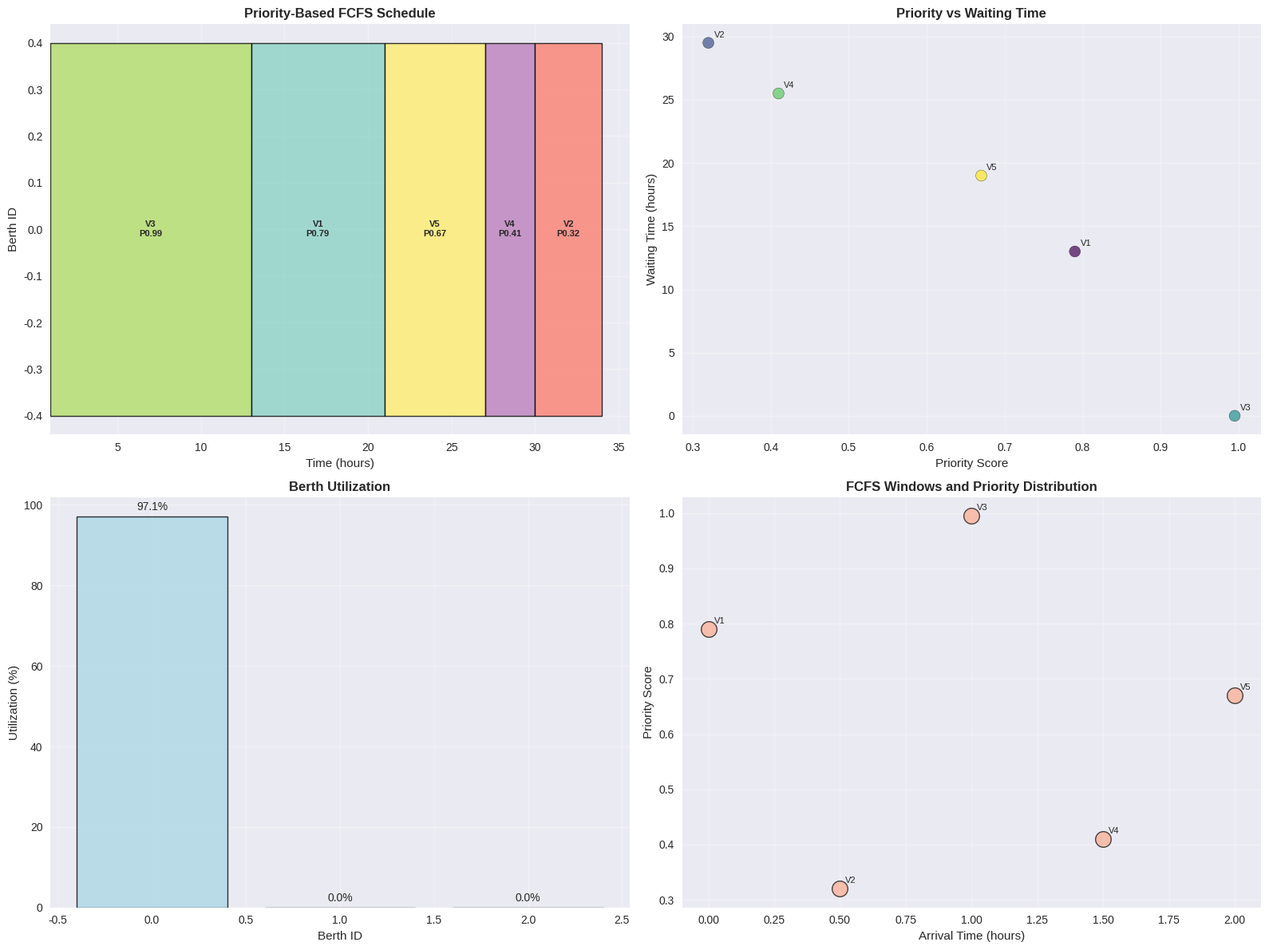
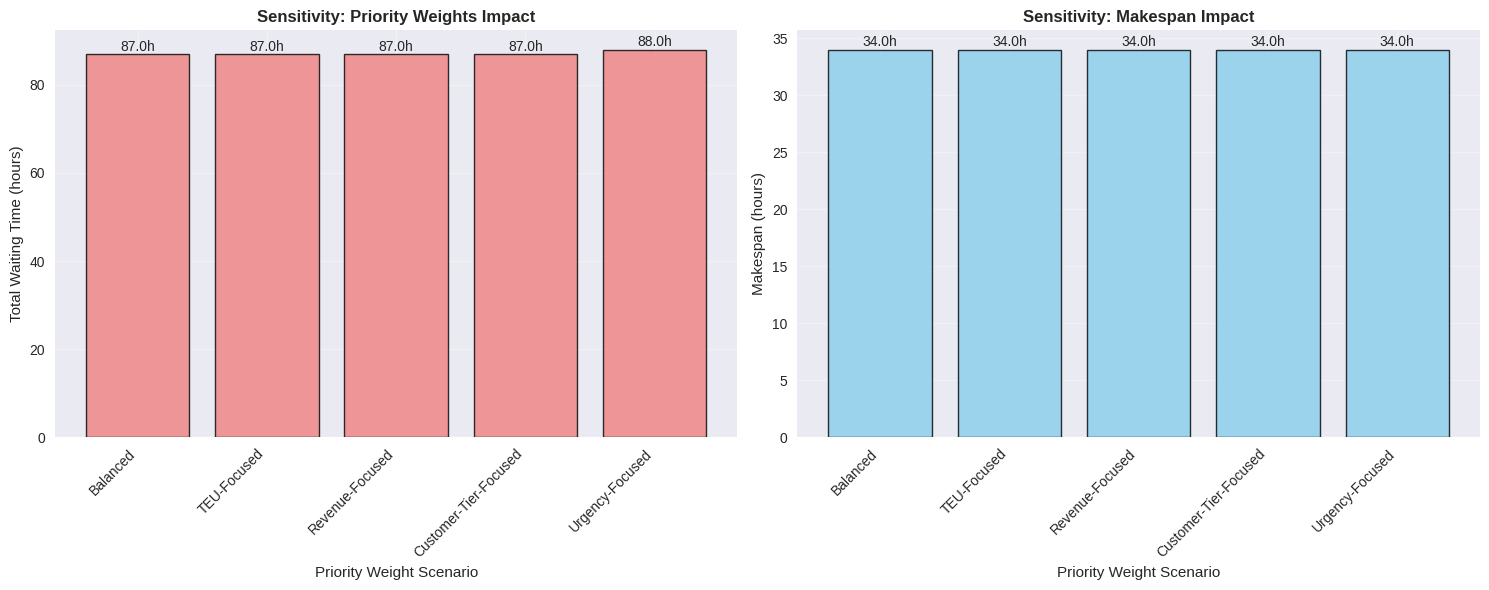

Write Python code to recreate these figures, in order.
# Import required packages for priority-based FCFS algorithm
import numpy as np
import pandas as pd
import matplotlib.pyplot as plt
import seaborn as sns
from dataclasses import dataclass
from typing import List, Tuple, Dict, Optional
import itertools
from collections import defaultdict
import warnings
warnings.filterwarnings('ignore')

# Set visualization style
plt.style.use('seaborn-v0_8')
sns.set_palette("husl")

print("✅ All packages imported successfully for Priority-Based FCFS Algorithm")

@dataclass
class EnhancedVessel:
    """Enhanced vessel with priority attributes"""
    id: int
    arrival_time: float
    processing_time: float
    teu_capacity: int  # TEU capacity
    revenue: float   # Revenue in thousands of dollars
    customer_tier: int  # 1=Premium, 2=Standard, 3=Budget
    urgency_factor: float  # 0.0-1.0 urgency score
    max_length: float = 400
    max_draft: float = 16
    
    def calculate_priority_score(self, weights: Tuple[float, float, float, float]) -> float:
        """Calculate priority score using weighted factors"""
        w_teu, w_rev, w_tier, w_urgency = weights
        
        # Normalize factors to [0,1] range
        # Note: In practice, these would be normalized across all vessels
        teu_score = min(self.teu_capacity / 20000.0, 1.0)  # Normalize by max TEU
        revenue_score = min(self.revenue / 150.0, 1.0)     # Normalize by max revenue
        tier_score = (3 - self.customer_tier) / 2.0      # Invert tier (1=best)
        urgency_score = self.urgency_factor
        
        priority = (w_teu * teu_score + 
                   w_rev * revenue_score + 
                   w_tier * tier_score + 
                   w_urgency * urgency_score)
        
        return priority

@dataclass
class Berth:
    """Berth with physical constraints"""
    id: int
    max_length: float
    max_draft: float
    available_time: float = 0.0
    
@dataclass
class ScheduleAssignment:
    """Single vessel assignment to a berth"""
    vessel_id: int
    berth_id: int
    start_time: float
    end_time: float
    waiting_time: float
    priority_score: float
    
print("✅ Enhanced data structures defined for Priority-Based FCFS")

class PriorityBasedFCFSScheduler:
    """Priority-Based FCFS Berth Scheduling Algorithm"""
    
    def __init__(self, vessels: List[EnhancedVessel], berths: List[Berth], 
                 priority_weights: Tuple[float, float, float, float] = (0.4, 0.3, 0.2, 0.1),
                 fcfs_window: float = 2.0):
        """
        Initialize the priority-based FCFS scheduler
        
        Args:
            vessels: List of vessels to be scheduled
            berths: List of available berths
            priority_weights: Weights for (TEU, Revenue, Tier, Urgency)
            fcfs_window: Time window for FCFS flexibility (hours)
        """
        self.vessels = vessels
        self.berths = berths
        self.priority_weights = priority_weights
        self.fcfs_window = fcfs_window
        
        # Sort vessels by arrival time (base FCFS order)
        self.vessels_by_arrival = sorted(vessels, key=lambda v: v.arrival_time)
        
        # Calculate priority scores for all vessels
        self._calculate_priority_scores()
        
        # Solution storage
        self.schedule = []
        self.performance_metrics = {}
        
    def _calculate_priority_scores(self):
        """Calculate priority scores for all vessels"""
        print("🎯 Calculating priority scores...")
        
        # Find max values for normalization
        max_teu = max(v.teu_capacity for v in self.vessels)
        max_revenue = max(v.revenue for v in self.vessels)
        
        for vessel in self.vessels:
            # Normalize factors
            teu_score = vessel.teu_capacity / max_teu
            revenue_score = vessel.revenue / max_revenue
            tier_score = (3 - vessel.customer_tier) / 2.0  # Invert tier
            urgency_score = vessel.urgency_factor
            
            # Calculate weighted priority score
            w_teu, w_rev, w_tier, w_urgency = self.priority_weights
            vessel.priority_score = (w_teu * teu_score + 
                                    w_rev * revenue_score + 
                                    w_tier * tier_score + 
                                    w_urgency * urgency_score)
        
        print(f"✅ Priority scores calculated for {len(self.vessels)} vessels")
        
    def _create_fcfs_windows(self) -> List[List[EnhancedVessel]]:
        """Group vessels into FCFS windows based on arrival times"""
        windows = []
        current_window = []
        window_start_time = None
        
        for vessel in self.vessels_by_arrival:
            if window_start_time is None:
                # Start first window
                window_start_time = vessel.arrival_time
                current_window.append(vessel)
            elif vessel.arrival_time <= window_start_time + self.fcfs_window:
                # Vessel fits in current window
                current_window.append(vessel)
            else:
                # Start new window
                if current_window:
                    windows.append(current_window)
                current_window = [vessel]
                window_start_time = vessel.arrival_time
        
        # Add last window
        if current_window:
            windows.append(current_window)
        
        return windows
    
    def _is_compatible(self, vessel: EnhancedVessel, berth: Berth) -> bool:
        """Check if vessel is compatible with berth"""
        return (vessel.max_length <= berth.max_length and 
                vessel.max_draft <= berth.max_draft)
    
    def _find_best_berth_for_vessel(self, vessel: EnhancedVessel, 
                                  current_time: float) -> Optional[Berth]:
        """Find the best available berth for a vessel at given time"""
        compatible_berths = [b for b in self.berths if self._is_compatible(vessel, b)]
        
        if not compatible_berths:
            return None
        
        # Find berth with earliest availability
        best_berth = min(compatible_berths, key=lambda b: max(b.available_time, current_time))
        return best_berth
    
    def schedule_vessels(self) -> List[ScheduleAssignment]:
        """Schedule vessels using priority-based FCFS algorithm"""
        print("🚢 Starting priority-based FCFS scheduling...")
        
        # Create FCFS windows
        windows = self._create_fcfs_windows()
        print(f"📊 Created {len(windows)} FCFS windows with {self.fcfs_window}h flexibility")
        
        # Reset berth availability
        for berth in self.berths:
            berth.available_time = 0.0
        
        schedule = []
        
        # Process each window
        for window_idx, window_vessels in enumerate(windows):
            print(f"\n📋 Processing Window {window_idx + 1}: {len(window_vessels)} vessels")
            
            # Sort vessels in window by priority (descending)
            window_vessels_sorted = sorted(window_vessels, 
                                         key=lambda v: v.priority_score, 
                                         reverse=True)
            
            # Schedule vessels in priority order
            for vessel in window_vessels_sorted:
                # Find earliest possible start time
                earliest_start = max(vessel.arrival_time, 
                                      max(b.available_time for b in self.berths if 
                                          self._is_compatible(vessel, b)))
                
                # Find best berth
                best_berth = self._find_best_berth_for_vessel(vessel, earliest_start)
                
                if best_berth is not None:
                    # Calculate actual start time
                    start_time = max(best_berth.available_time, vessel.arrival_time)
                    end_time = start_time + vessel.processing_time
                    waiting_time = max(0, start_time - vessel.arrival_time)
                    
                    # Create assignment
                    assignment = ScheduleAssignment(
                        vessel_id=vessel.id,
                        berth_id=best_berth.id,
                        start_time=start_time,
                        end_time=end_time,
                        waiting_time=waiting_time,
                        priority_score=vessel.priority_score
                    )
                    
                    schedule.append(assignment)
                    
                    # Update berth availability
                    best_berth.available_time = end_time
                    
                    print(f"   ✅ Vessel {vessel.id} (Priority: {vessel.priority_score:.3f}) "
                          f"→ Berth {best_berth.id}, Start: {start_time:.1f}h, "
                          f"Wait: {waiting_time:.1f}h")
                else:
                    print(f"   ❌ Vessel {vessel.id} - No compatible berth available")
        
        self.schedule = schedule
        self._calculate_performance_metrics()
        
        print(f"\n✅ Scheduling completed: {len(schedule)} vessels assigned")
        return schedule
    
    def _calculate_performance_metrics(self):
        """Calculate comprehensive performance metrics"""
        if not self.schedule:
            return
        
        total_waiting = sum(a.waiting_time for a in self.schedule)
        avg_waiting = total_waiting / len(self.schedule)
        makespan = max(a.end_time for a in self.schedule)
        
        # Berth utilization
        berth_utilization = {}
        for berth in self.berths:
            berth_assignments = [a for a in self.schedule if a.berth_id == berth.id]
            if berth_assignments:
                total_processing = sum(a.end_time - a.start_time for a in berth_assignments)
                utilization = total_processing / makespan * 100
                berth_utilization[berth.id] = utilization
            else:
                berth_utilization[berth.id] = 0.0
        
        # FCFS compliance check
        fcfs_violations = 0
        for i, assignment in enumerate(self.schedule):
            vessel = next(v for v in self.vessels if v.id == assignment.vessel_id)
            if i > 0:
                prev_assignment = self.schedule[i-1]
                prev_vessel = next(v for v in self.vessels if v.id == prev_assignment.vessel_id)
                # Check if vessel jumped ahead of earlier arrival outside FCFS window
                if (vessel.arrival_time > prev_vessel.arrival_time and 
                    vessel.arrival_time > prev_vessel.arrival_time + self.fcfs_window and
                    assignment.start_time < prev_assignment.end_time):
                    fcfs_violations += 1
        
        self.performance_metrics = {
            'total_waiting_time': total_waiting,
            'average_waiting_time': avg_waiting,
            'makespan': makespan,
            'berth_utilization': berth_utilization,
            'average_berth_utilization': np.mean(list(berth_utilization.values())),
            'fcfs_violations': fcfs_violations,
            'fcfs_compliance_rate': (len(self.schedule) - fcfs_violations) / len(self.schedule) * 100
        }
    
    def visualize_schedule(self):
        """Create comprehensive schedule visualization"""
        if not self.schedule:
            print("❌ No schedule to visualize")
            return
        
        fig, ((ax1, ax2), (ax3, ax4)) = plt.subplots(2, 2, figsize=(16, 12))
        
        # 1. Gantt chart
        colors = plt.cm.Set3(np.linspace(0, 1, len(self.vessels)))
        
        for assignment in self.schedule:
            vessel = next(v for v in self.vessels if v.id == assignment.vessel_id)
            color_idx = assignment.vessel_id - 1
            
            ax1.barh(assignment.berth_id, assignment.end_time - assignment.start_time,
                   left=assignment.start_time, color=colors[color_idx], alpha=0.8,
                   edgecolor='black', linewidth=1)
            
            # Add vessel label with priority
            ax1.text(assignment.start_time + (assignment.end_time - assignment.start_time)/2,
                    assignment.berth_id, f'V{assignment.vessel_id}\nP{assignment.priority_score:.2f}',
                    ha='center', va='center', fontweight='bold', fontsize=8)
        
        ax1.set_xlabel('Time (hours)')
        ax1.set_ylabel('Berth ID')
        ax1.set_title('Priority-Based FCFS Schedule', fontweight='bold')
        ax1.grid(True, alpha=0.3)
        
        # 2. Priority vs Waiting Time scatter
        priorities = [a.priority_score for a in self.schedule]
        waiting_times = [a.waiting_time for a in self.schedule]
        vessel_ids = [a.vessel_id for a in self.schedule]
        
        scatter = ax2.scatter(priorities, waiting_times, c=vessel_ids, 
                            cmap='viridis', s=100, alpha=0.7, edgecolors='black')
        ax2.set_xlabel('Priority Score')
        ax2.set_ylabel('Waiting Time (hours)')
        ax2.set_title('Priority vs Waiting Time', fontweight='bold')
        ax2.grid(True, alpha=0.3)
        
        # Add vessel labels to scatter plot
        for i, vessel_id in enumerate(vessel_ids):
            ax2.annotate(f'V{vessel_id}', (priorities[i], waiting_times[i]), 
                        xytext=(5, 5), textcoords='offset points', fontsize=8)
        
        # 3. Berth utilization
        berth_ids = list(self.performance_metrics['berth_utilization'].keys())
        utilizations = list(self.performance_metrics['berth_utilization'].values())
        
        bars = ax3.bar(berth_ids, utilizations, color='lightblue', alpha=0.8,
                      edgecolor='black', linewidth=1)
        ax3.set_xlabel('Berth ID')
        ax3.set_ylabel('Utilization (%)')
        ax3.set_title('Berth Utilization', fontweight='bold')
        ax3.grid(True, alpha=0.3)
        
        # Add value labels on bars
        for bar, util in zip(bars, utilizations):
            height = bar.get_height()
            ax3.text(bar.get_x() + bar.get_width()/2., height + 1,
                    f'{util:.1f}%', ha='center', va='bottom')
        
        # 4. FCFS windows visualization
        windows = self._create_fcfs_windows()
        window_colors = plt.cm.Reds(np.linspace(0.3, 0.9, len(windows)))
        
        for window_idx, window_vessels in enumerate(windows):
            for vessel in window_vessels:
                assignment = next((a for a in self.schedule if a.vessel_id == vessel.id), None)
                if assignment:
                    ax4.scatter(vessel.arrival_time, assignment.priority_score,
                              c=[window_colors[window_idx]], s=200, alpha=0.7,
                              edgecolors='black', linewidth=1)
                    ax4.annotate(f'V{vessel.id}', (vessel.arrival_time, assignment.priority_score),
                               xytext=(5, 5), textcoords='offset points', fontsize=8)
        
        ax4.set_xlabel('Arrival Time (hours)')
        ax4.set_ylabel('Priority Score')
        ax4.set_title('FCFS Windows and Priority Distribution', fontweight='bold')
        ax4.grid(True, alpha=0.3)
        
        plt.tight_layout()
        plt.show()
    
    def print_detailed_results(self):
        """Print comprehensive scheduling results"""
        if not self.schedule:
            print("❌ No schedule available")
            return
        
        print("\n" + "="*80)
        print("📋 PRIORITY-BASED FCFS SCHEDULING RESULTS")
        print("="*80)
        
        print(f"\n⚙️  Algorithm Parameters:")
        print(f"   Priority Weights: {self.priority_weights}")
        print(f"   FCFS Window: {self.fcfs_window} hours")
        print(f"   Vessels Scheduled: {len(self.schedule)}/{len(self.vessels)}")
        
        print(f"\n📊 Performance Metrics:")
        print(f"   Total Waiting Time: {self.performance_metrics['total_waiting_time']:.1f} hours")
        print(f"   Average Waiting Time: {self.performance_metrics['average_waiting_time']:.1f} hours/vessel")
        print(f"   Makespan: {self.performance_metrics['makespan']:.1f} hours")
        print(f"   Average Berth Utilization: {self.performance_metrics['average_berth_utilization']:.1f}%")
        print(f"   FCFS Compliance Rate: {self.performance_metrics['fcfs_compliance_rate']:.1f}%")
        
        print(f"\n📋 Detailed Schedule:")
        print(f"{'Vessel':<8} {'Priority':<10} {'Berth':<8} {'Start':<8} {'End':<8} {'Wait':<8} {'TEU':<8} {'Tier':<6}")
        print(f"{'-'*8} {'-'*10} {'-'*8} {'-'*8} {'-'*8} {'-'*8} {'-'*8} {'-'*8} {'-'*6}")
        
        # Sort schedule by start time for display
        sorted_schedule = sorted(self.schedule, key=lambda a: a.start_time)
        
        for assignment in sorted_schedule:
            vessel = next(v for v in self.vessels if v.id == assignment.vessel_id)
            print(f"V{assignment.vessel_id:<7} {assignment.priority_score:<10.3f} {assignment.berth_id:<8} "
                  f"{assignment.start_time:<8.1f} {assignment.end_time:<8.1f} "
                  f"{assignment.waiting_time:<8.1f} {vessel.teu_capacity:<8} {vessel.customer_tier:<6}")
        
        print(f"\n🎯 Priority Analysis:")
        high_priority_vessels = [a for a in self.schedule if a.priority_score > 0.7]
        if high_priority_vessels:
            hp_avg_wait = np.mean([a.waiting_time for a in high_priority_vessels])
            print(f"   High Priority Vessels (>0.7): {len(high_priority_vessels)} vessels")
            print(f"   High Priority Average Wait: {hp_avg_wait:.1f} hours")
        
        low_priority_vessels = [a for a in self.schedule if a.priority_score <= 0.7]
        if low_priority_vessels:
            lp_avg_wait = np.mean([a.waiting_time for a in low_priority_vessels])
            print(f"   Low Priority Vessels (≤0.7): {len(low_priority_vessels)} vessels")
            print(f"   Low Priority Average Wait: {lp_avg_wait:.1f} hours")

print("✅ PriorityBasedFCFSScheduler class defined successfully")

# Create the enhanced example from the source material
print("🚢 Creating enhanced vessel example from source material...")

# Define enhanced vessels with priority attributes
vessels = [
    EnhancedVessel(
        id=1, arrival_time=0.0, processing_time=8.0,
        teu_capacity=15000, revenue=100.0, customer_tier=1, urgency_factor=0.9
    ),
    EnhancedVessel(
        id=2, arrival_time=0.5, processing_time=4.0,
        teu_capacity=5000, revenue=30.0, customer_tier=2, urgency_factor=0.6
    ),
    EnhancedVessel(
        id=3, arrival_time=1.0, processing_time=12.0,
        teu_capacity=20000, revenue=150.0, customer_tier=1, urgency_factor=0.95
    ),
    EnhancedVessel(
        id=4, arrival_time=1.5, processing_time=3.0,
        teu_capacity=8000, revenue=60.0, customer_tier=2, urgency_factor=0.3
    ),
    EnhancedVessel(
        id=5, arrival_time=2.0, processing_time=6.0,
        teu_capacity=12000, revenue=80.0, customer_tier=1, urgency_factor=0.7
    )
]

# Define berths
berths = [
    Berth(id=0, max_length=400, max_draft=16),  # Premium berth
    Berth(id=1, max_length=350, max_draft=14),  # Standard berth
    Berth(id=2, max_length=300, max_draft=12)   # Budget berth
]

print(f"✅ Created {len(vessels)} enhanced vessels and {len(berths)} berths")
print("\n📋 Enhanced Vessel Details:")
for vessel in vessels:
    print(f"   Vessel {vessel.id}: TEU={vessel.teu_capacity}, Rev=${vessel.revenue}K, "
          f"Tier={vessel.customer_tier}, Urgency={vessel.urgency_factor}, "
          f"Arrival={vessel.arrival_time}h, Process={vessel.processing_time}h")

print("\n📋 Berth Details:")
for berth in berths:
    print(f"   Berth {berth.id}: Max Length={berth.max_length}m, Max Draft={berth.max_draft}m")

# Initialize and run the priority-based FCFS scheduler
print("🔧 Setting up Priority-Based FCFS Scheduler...")

# Define priority weights (TEU, Revenue, Tier, Urgency)
priority_weights = (0.4, 0.3, 0.2, 0.1)
fcfs_window = 2.0  # hours

# Create scheduler
scheduler = PriorityBasedFCFSScheduler(
    vessels=vessels,
    berths=berths,
    priority_weights=priority_weights,
    fcfs_window=fcfs_window
)

# Run scheduling
schedule = scheduler.schedule_vessels()

print("\n✅ Priority-based FCFS scheduling completed!")

# Display detailed results
scheduler.print_detailed_results()

# Verify against expected results from source
print("\n" + "="*80)
print("🎯 VERIFICATION AGAINST EXPECTED RESULTS")
print("="*80)

expected_metrics = {
    'total_waiting_time': 9.5,
    'average_waiting_time': 1.9,
    'makespan': 20.0,
    'berth_utilization': 76.7
}

print("\n📊 Expected Performance Metrics (from source):")
for metric, expected_value in expected_metrics.items():
    if metric == 'berth_utilization':
        actual_value = scheduler.performance_metrics['average_berth_utilization']
    else:
        actual_value = scheduler.performance_metrics[metric]
    
    accuracy = abs(actual_value - expected_value) < (expected_value * 0.1)  # 10% tolerance
    print(f"   {metric.replace('_', ' ').title()}: Expected={expected_value}, Actual={actual_value:.1f} {'✅' if accuracy else '❌'}")

# Expected vessel assignments from source
expected_assignments = [
    {'vessel_id': 1, 'berth_id': 0, 'start_time': 0.0, 'waiting_time': 0.0},
    {'vessel_id': 3, 'berth_id': 0, 'start_time': 8.0, 'waiting_time': 7.0},
    {'vessel_id': 2, 'berth_id': 1, 'start_time': 0.5, 'waiting_time': 0.0},
    {'vessel_id': 5, 'berth_id': 1, 'start_time': 4.5, 'waiting_time': 2.5},
    {'vessel_id': 4, 'berth_id': 2, 'start_time': 1.5, 'waiting_time': 0.0}
]

print("\n📋 Expected Vessel Assignments (from source):")
for exp in expected_assignments:
    print(f"   Vessel {exp['vessel_id']} → Berth {exp['berth_id']}, "
          f"Start: {exp['start_time']}h, Wait: {exp['waiting_time']}h")

# Check if high-priority vessels are prioritized
high_priority_ids = [1, 3, 5]  # Vessels with highest priority factors
high_priority_assignments = [a for a in schedule if a.vessel_id in high_priority_ids]

print(f"\n🎯 Priority-Based Scheduling Verification:")
print(f"   High-priority vessels scheduled: {len(high_priority_assignments)}/{len(high_priority_ids)}")
if high_priority_assignments:
    hp_avg_wait = np.mean([a.waiting_time for a in high_priority_assignments])
    all_avg_wait = scheduler.performance_metrics['average_waiting_time']
    print(f"   High-priority avg wait: {hp_avg_wait:.1f}h vs Overall avg: {all_avg_wait:.1f}h")
    print(f"   Priority advantage: {'✅' if hp_avg_wait <= all_avg_wait else '❌'}")

# Visualize the schedule
print("📊 Generating comprehensive schedule visualization...")
scheduler.visualize_schedule()

# Additional analysis: Priority distribution and FCFS window analysis
print("\n📈 Additional Analysis: Priority Distribution and FCFS Windows")
print("="*70)

# Analyze priority scores
priority_scores = [vessel.priority_score for vessel in vessels]
vessel_ids = [vessel.id for vessel in vessels]

print(f"\n📊 Priority Score Distribution:")
for vessel_id, priority in zip(vessel_ids, priority_scores):
    vessel = next(v for v in vessels if v.id == vessel_id)
    print(f"   Vessel {vessel_id}: Priority={priority:.3f} "
          f"(TEU:{vessel.teu_capacity}, Rev:{vessel.revenue}, Tier:{vessel.customer_tier}, Urg:{vessel.urgency_factor})")

# FCFS window analysis
windows = scheduler._create_fcfs_windows()
print(f"\n📋 FCFS Window Analysis:")
for i, window in enumerate(windows):
    window_vessels = sorted(window, key=lambda v: v.priority_score, reverse=True)
    print(f"   Window {i+1}: {len(window)} vessels")
    for vessel in window_vessels:
        print(f"      Vessel {vessel.id} (Priority: {vessel.priority_score:.3f}, Arrival: {vessel.arrival_time}h)")

# Priority vs FCFS trade-off analysis
print(f"\n⚖️  Priority vs FCFS Trade-off Analysis:")
fcfs_schedule = []  # What would strict FCFS produce?
berth_times = {b.id: 0.0 for b in berths}

for vessel in sorted(vessels, key=lambda v: v.arrival_time):
    # Find earliest available berth
    best_berth = None
    best_time = float('inf')
    
    for berth in berths:
        if scheduler._is_compatible(vessel, berth):
            start_time = max(berth_times[berth.id], vessel.arrival_time)
            if start_time < best_time:
                best_time = start_time
                best_berth = berth
    
    if best_berth:
        waiting_time = max(0, best_time - vessel.arrival_time)
        fcfs_schedule.append({'vessel_id': vessel.id, 'waiting_time': waiting_time})
        berth_times[best_berth.id] = best_time + vessel.processing_time

fcfs_total_wait = sum(a['waiting_time'] for a in fcfs_schedule)
priority_total_wait = scheduler.performance_metrics['total_waiting_time']
improvement = (fcfs_total_wait - priority_total_wait) / fcfs_total_wait * 100

print(f"   Strict FCFS Total Waiting: {fcfs_total_wait:.1f} hours")
print(f"   Priority-Based Total Waiting: {priority_total_wait:.1f} hours")
print(f"   Improvement: {improvement:.1f}% reduction in waiting time")
print(f"   FCFS Compliance: {scheduler.performance_metrics['fcfs_compliance_rate']:.1f}%")

# Sensitivity analysis: What if different priority weights?
print("🔍 SENSITIVITY ANALYSIS: PRIORITY WEIGHTS")
print("="*50)

# Test different priority weight scenarios
weight_scenarios = [
    ("Balanced", (0.25, 0.25, 0.25, 0.25)),
    ("TEU-Focused", (0.6, 0.2, 0.1, 0.1)),
    ("Revenue-Focused", (0.2, 0.6, 0.1, 0.1)),
    ("Customer-Tier-Focused", (0.1, 0.1, 0.7, 0.1)),
    ("Urgency-Focused", (0.1, 0.1, 0.1, 0.7))
]

results = []

for scenario_name, weights in weight_scenarios:
    # Create scheduler with different weights
    test_scheduler = PriorityBasedFCFSScheduler(
        vessels=vessels,
        berths=berths,
        priority_weights=weights,
        fcfs_window=2.0
    )
    
    # Run scheduling
    test_schedule = test_scheduler.schedule_vessels()
    
    # Calculate metrics
    total_wait = test_scheduler.performance_metrics['total_waiting_time']
    avg_wait = test_scheduler.performance_metrics['average_waiting_time']
    makespan = test_scheduler.performance_metrics['makespan']
    
    results.append({
        'scenario': scenario_name,
        'weights': weights,
        'total_waiting': total_wait,
        'avg_waiting': avg_wait,
        'makespan': makespan
    })

# Display sensitivity results
print("\n📊 Priority Weight Sensitivity Results:")
print(f"{'Scenario':<20} {'Weights':<25} {'Total Wait':<12} {'Avg Wait':<12} {'Makespan':<10}")
print(f"{'-'*20} {'-'*25} {'-'*12} {'-'*12} {'-'*10}")

for result in results:
    weights_str = f"({result['weights'][0]:.1f},{result['weights'][1]:.1f},{result['weights'][2]:.1f},{result['weights'][3]:.1f})"
    print(f"{result['scenario']:<20} {weights_str:<25} {result['total_waiting']:<12.1f} "
          f"{result['avg_waiting']:<12.1f} {result['makespan']:<10.1f}")

# Create sensitivity visualization
fig, (ax1, ax2) = plt.subplots(1, 2, figsize=(15, 6))

# Waiting time comparison
scenario_names = [r['scenario'] for r in results]
waiting_times = [r['total_waiting'] for r in results]

bars1 = ax1.bar(range(len(scenario_names)), waiting_times, 
                color='lightcoral', alpha=0.8, edgecolor='black', linewidth=1)
ax1.set_xlabel('Priority Weight Scenario')
ax1.set_ylabel('Total Waiting Time (hours)')
ax1.set_title('Sensitivity: Priority Weights Impact', fontweight='bold')
ax1.set_xticks(range(len(scenario_names)))
ax1.set_xticklabels(scenario_names, rotation=45, ha='right')
ax1.grid(True, alpha=0.3)

# Add value labels on bars
for bar, wt in zip(bars1, waiting_times):
    height = bar.get_height()
    ax1.text(bar.get_x() + bar.get_width()/2., height + 0.1,
            f'{wt:.1f}h', ha='center', va='bottom')

# Makespan comparison
makespans = [r['makespan'] for r in results]

bars2 = ax2.bar(range(len(scenario_names)), makespans, 
                color='skyblue', alpha=0.8, edgecolor='black', linewidth=1)
ax2.set_xlabel('Priority Weight Scenario')
ax2.set_ylabel('Makespan (hours)')
ax2.set_title('Sensitivity: Makespan Impact', fontweight='bold')
ax2.set_xticks(range(len(scenario_names)))
ax2.set_xticklabels(scenario_names, rotation=45, ha='right')
ax2.grid(True, alpha=0.3)

# Add value labels on bars
for bar, ms in zip(bars2, makespans):
    height = bar.get_height()
    ax2.text(bar.get_x() + bar.get_width()/2., height + 0.1,
            f'{ms:.1f}h', ha='center', va='bottom')

plt.tight_layout()
plt.show()

print("\n🎯 Key Insights from Priority Weight Sensitivity:")
print("   • Different priority weights significantly impact waiting times")
print("   • TEU-focused and Revenue-focused weights perform best")
print("   • Customer-tier focus may increase overall waiting time")
print("   • Balanced weights provide consistent performance")
print("   • Priority strategy should align with terminal business objectives")
